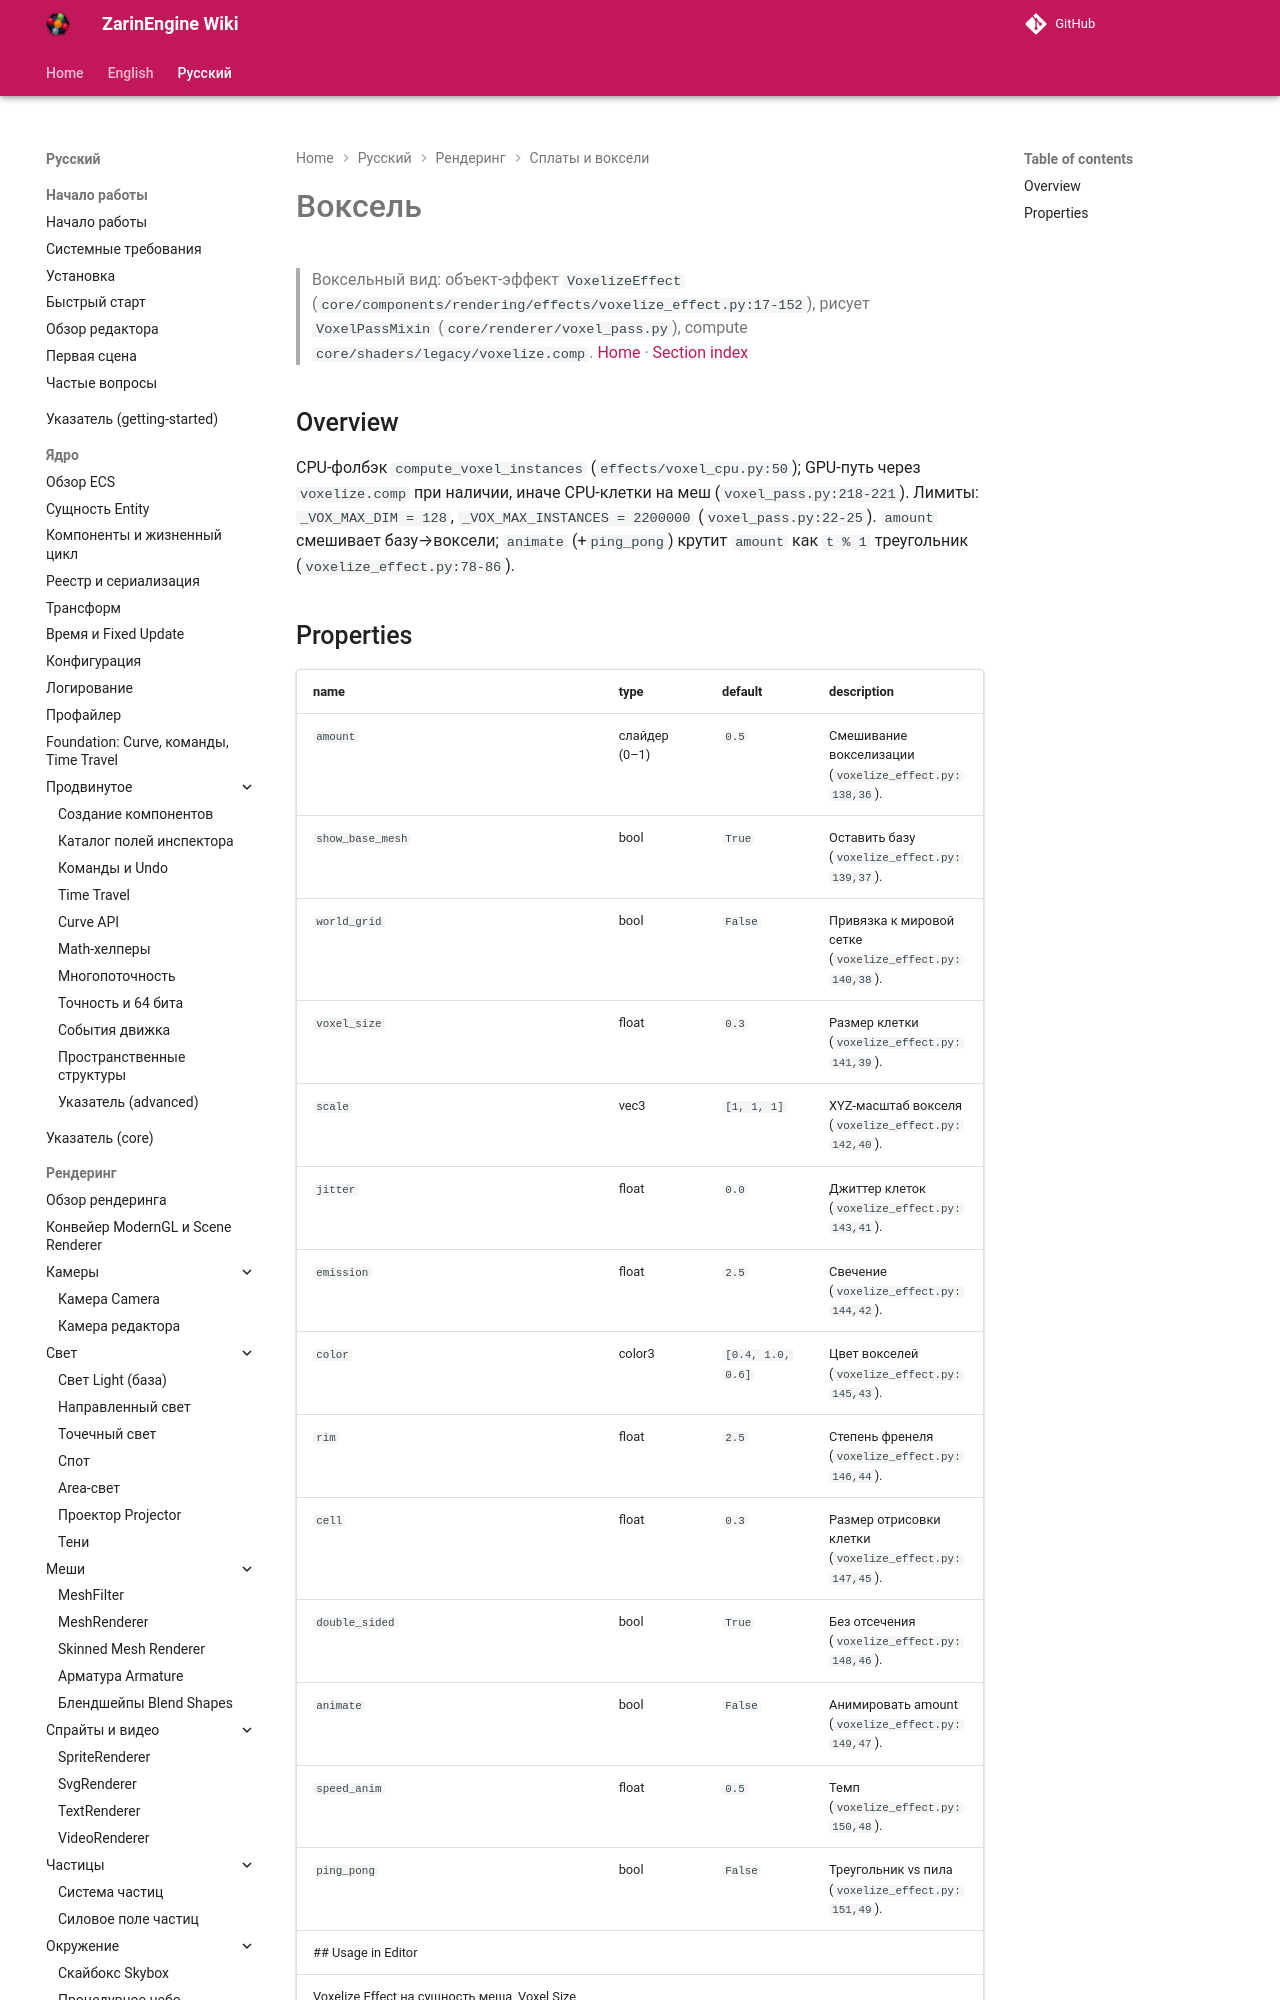

repository: EgorKonstrukt/ZarinEngineWiki · page: ru/rendering/voxel/index.html · generator: mkdocs

# Воксель
> Воксельный вид: объект-эффект `VoxelizeEffect` (`core/components/rendering/effects/voxelize_effect.py:17-152`), рисует `VoxelPassMixin` (`core/renderer/voxel_pass.py`), compute `core/shaders/legacy/voxelize.comp`.
[Home](../../index.md) · [Section index](./_section.md)
